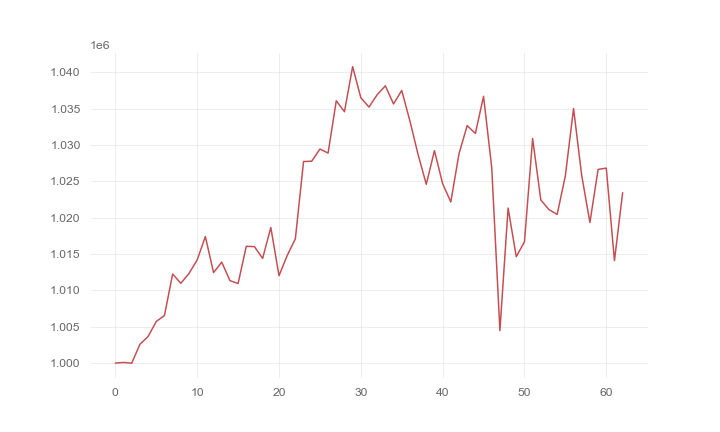

The table this chart was drawn from, first rows:
, 0
0, 1000000
1, 1000083
2, 999985
3, 1002578
4, 1003658
5, 1005727
6, 1006544
7, 1012251
8, 1010980
9, 1012334
10, 1014194
11, 1017416
12, 1012457
13, 1013893
14, 1011353
15, 1010947
16, 1016072
17, 1016025
18, 1014411
19, 1018662
20, 1012026
21, 1014794
22, 1017111
23, 1027740
24, 1027787
25, 1029462
26, 1028906
27, 1036110
28, 1034594
29, 1040799
30, 1036524
31, 1035238
32, 1036942
33, 1038159
34, 1035671
35, 1037526
36, 1033323
37, 1028703
38, 1024609
39, 1029242
40, 1024688
41, 1022177
42, 1028818
43, 1032684
44, 1031604
45, 1036718
46, 1026918
47, 1004474
48, 1021336
49, 1014644
50, 1016693
51, 1030904
52, 1022451
53, 1021117
54, 1020464
55, 1025786
56, 1035038
57, 1025804
58, 1019354
59, 1026656
... 3 more rows
